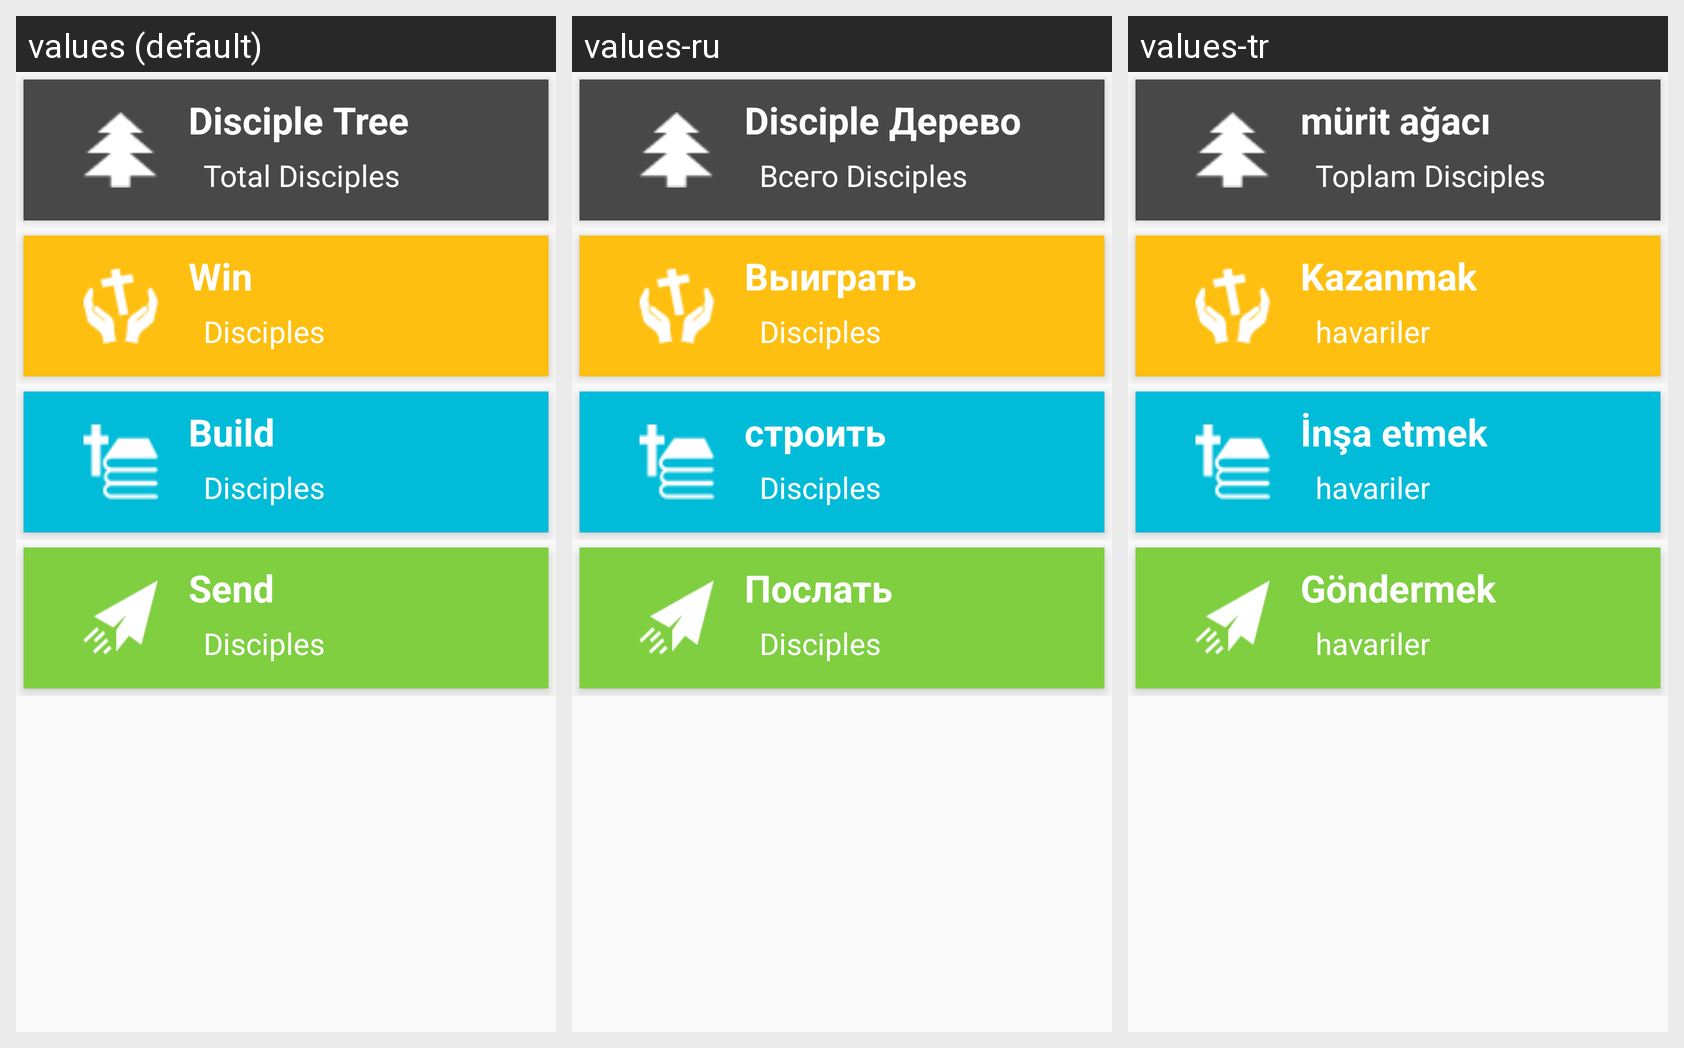

Translations of the strings shown on this Android screen, per locale in the grid:
Android screen res/layout/home_fragment_page.xml rendered under 3 locales, left to right: values (default), values-ru, values-tr. Device: Nexus 5 (rendered at 1080×1920; each locale shown at half size, 540×960, under a caption strip naming it); theme AppTheme.
Strings drawn on this screen, with the default value and each locale's value (text and hints the layout hard-codes, and strings that could not be matched under every locale, appear in the picture but are not listed):

ui_disciple_tree
  values: Disciple Tree
  values-ru: Disciple Дерево
  values-tr: mürit ağacı

ui_total_disciples
  values: Total Disciples
  values-ru: Всего Disciples
  values-tr: Toplam Disciples

text_win
  values: Win
  values-ru: Выиграть
  values-tr: Kazanmak

text_disciples
  values: Disciples
  values-ru: Disciples
  values-tr: havariler

text_build
  values: Build
  values-ru: строить
  values-tr: İnşa etmek

text_send
  values: Send
  values-ru: Послать
  values-tr: Göndermek
